Run: headless pygame with SDL's dummy video driver; simulated clock (each Clock.tick advances the game by its frame time, no real sleeping); random seed 0; keys injected as events and as key.get_pressed() state; no mouse input.
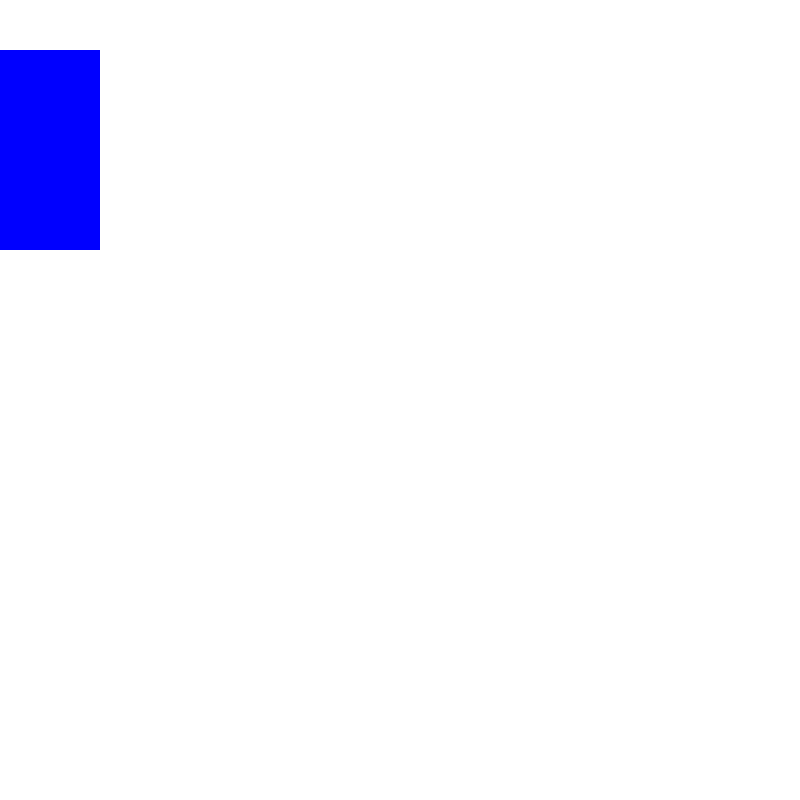
Frame 1 of 4 · flips 1–60 · no input
Frame 2 of 4 · flips 61–180 · tapped SPACE, RETURN · held RIGHT (→), D · screen unchanged from frame 1, image omitted
Frame 3 of 4 · flips 181–300 · held DOWN (↓), S · screen unchanged from frame 2, image omitted
Frame 4 of 4 · flips 301–420 · held LEFT (←), A, UP (↑), W · screen unchanged from frame 3, image omitted

The pygame program that drew these frames:

import pygame, sys

# General setup
pygame.init()
clock = pygame.time.Clock()

screen = pygame.display.set_mode((800,800))

second_surface = pygame.Surface([100,200])
second_surface.fill((0,0,255))

while True:
    for event in pygame.event.get():
        if event.type == pygame.QUIT:
            pygame.quit()
            sys.exit()

    screen.fill((255,255,255))
    screen.blit(second_surface, (0,50))
    pygame.display.flip() # Draws everything in this loop cycle.
    clock.tick(60) # Frame rate, in this case 60 frames per second (FPS)
